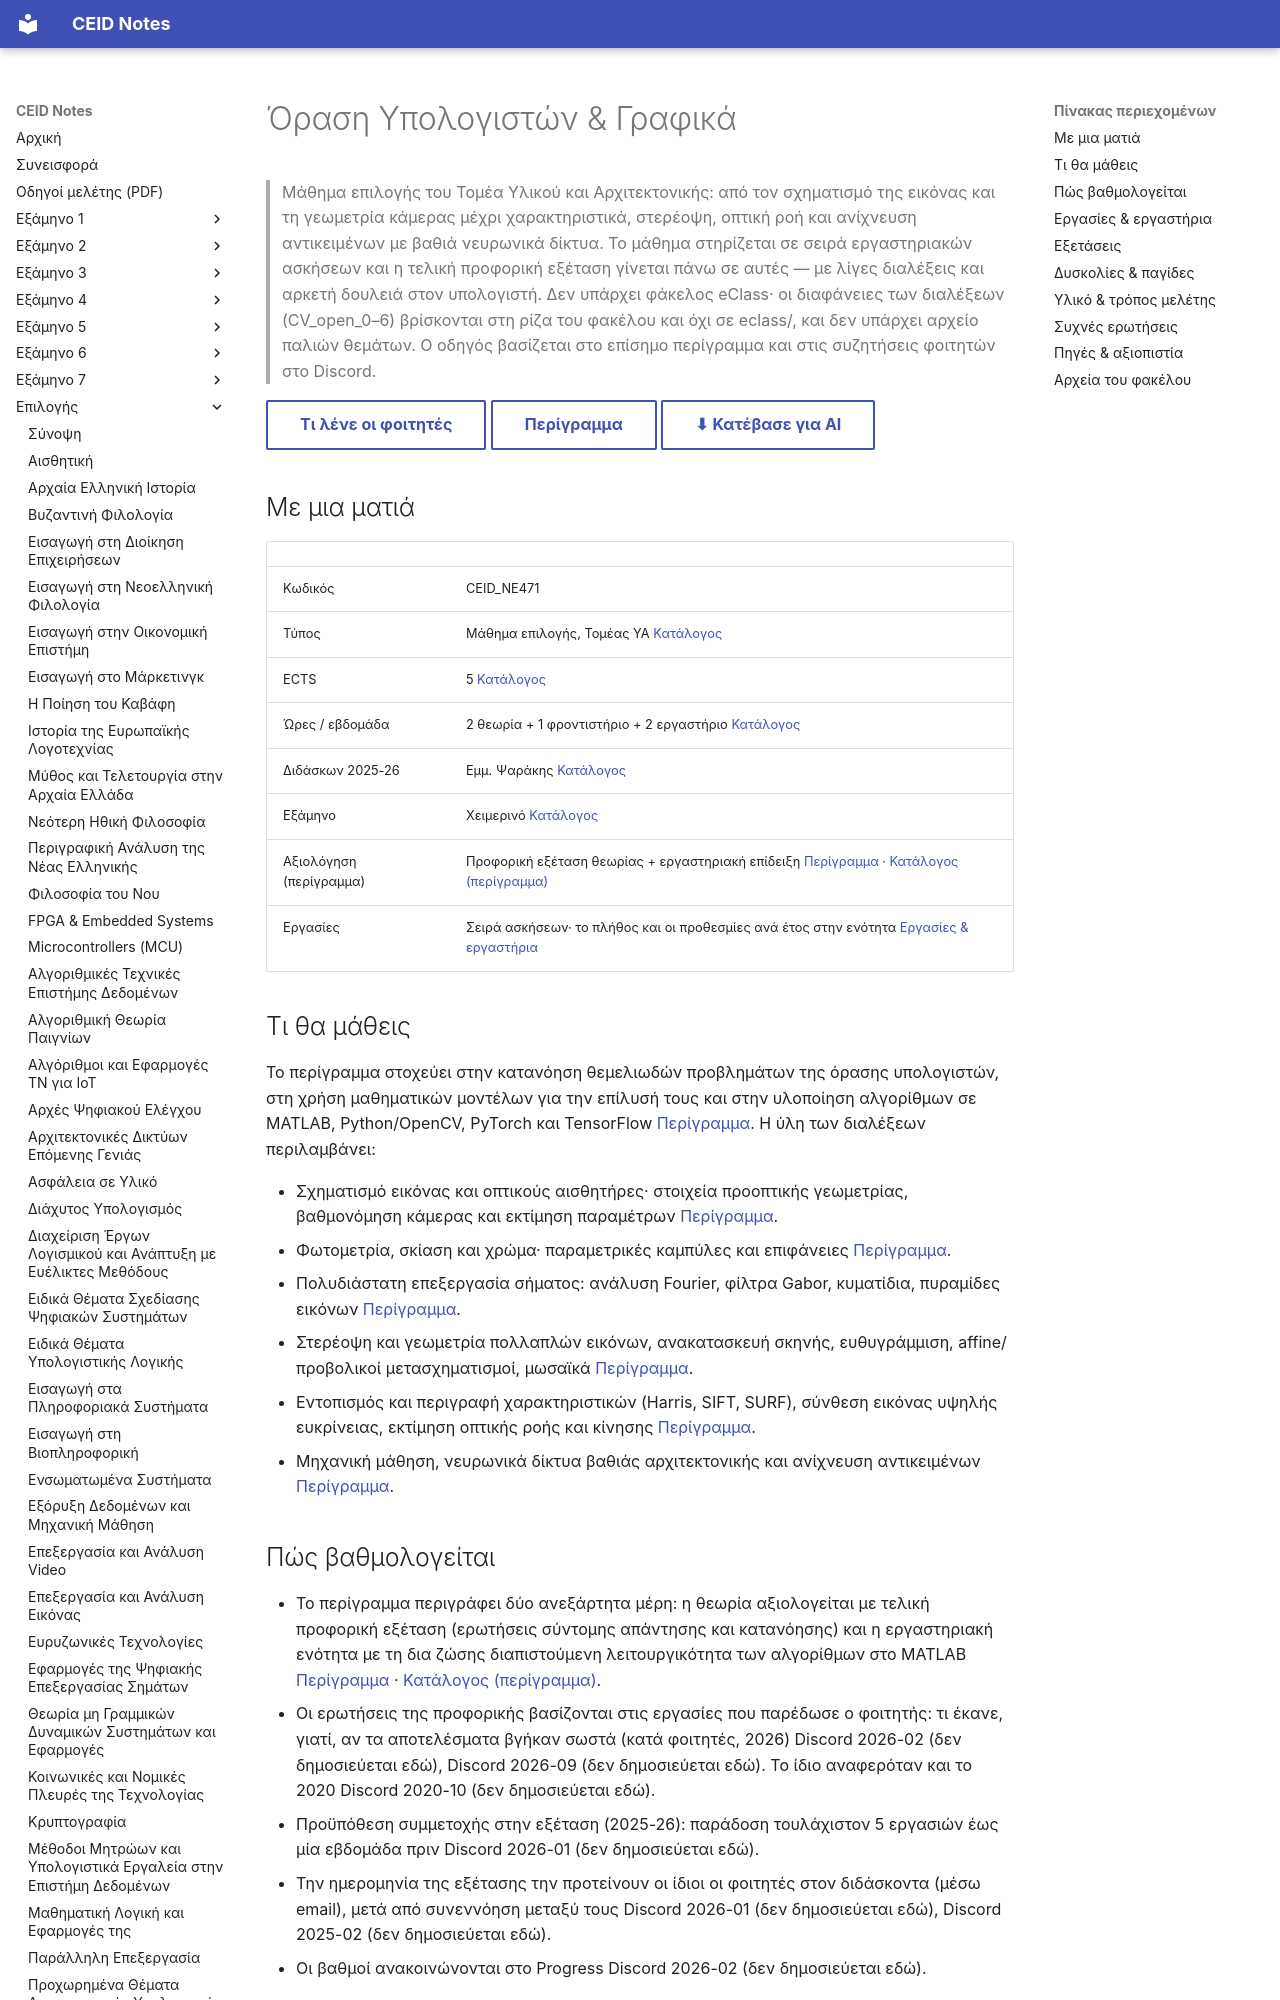

repository: kdngiorgos/ceid-notes · page: Electives (Μαθήματα Επιλογής)/Χειμερινά (Winter-Fall)/Όραση Υπολογιστών & Γραφικά - CEID_NE471/index.html · generator: mkdocs

---
code: CEID_NE471
title: "Όραση Υπολογιστών & Γραφικά"
category: elective
code_aliases: [CEID_NE471, NE471, ΝΕ471, CEID_ΝΕ471]
season: winter
ects: 5
hours: {theory: 2, tutorial: 1, lab: 2}
sector: ΥΑ
instructors_2025_26: ["Εμμ. Ψαράκης"]
difficulty: null
grading_summary: "Δύο ανεξάρτητα μέρη: τελική προφορική εξέταση θεωρίας (βασίζεται στις εργασίες) και δια ζώσης επίδειξη λειτουργίας των αλγορίθμων· προϋπόθεση συμμετοχής η παράδοση ≥5 εργασιών (2025-26)"
exam_sessions: []
sources: [../../../catalog/curriculum.md, catalog/outlines/CEID_NE471.md, "discord/ (12 περίοδοι, 2020-10 έως 2026-09)", "υλικό φακέλου: διαφάνειες CV_open_0-6, αρχεία ασκήσεων"]
last_reviewed: 2026-10-12
---
# Όραση Υπολογιστών & Γραφικά

> Μάθημα επιλογής του Τομέα Υλικού και Αρχιτεκτονικής: από τον σχηματισμό της εικόνας και τη γεωμετρία κάμερας μέχρι χαρακτηριστικά, στερέοψη, οπτική ροή και ανίχνευση αντικειμένων με βαθιά νευρωνικά δίκτυα. Το μάθημα στηρίζεται σε σειρά εργαστηριακών ασκήσεων και η τελική προφορική εξέταση γίνεται πάνω σε αυτές — με λίγες διαλέξεις και αρκετή δουλειά στον υπολογιστή. Δεν υπάρχει φάκελος eClass· οι διαφάνειες των διαλέξεων (CV_open_0–6) βρίσκονται στη ρίζα του φακέλου και όχι σε eclass/, και δεν υπάρχει αρχείο παλιών θεμάτων. Ο οδηγός βασίζεται στο επίσημο περίγραμμα και στις συζητήσεις φοιτητών στο Discord.

[Τι λένε οι φοιτητές](#δυσκολίες--παγίδες){ .md-button } [Περίγραμμα](../../../catalog/outlines/CEID_NE471.md){ .md-button } [⬇ Κατέβασε για AI](../../../downloads/CEID_NE471.zip){ .md-button }


## Με μια ματιά

| | |
|---|---|
| Κωδικός | CEID_NE471 |
| Τύπος | Μάθημα επιλογής, Τομέας ΥΑ [Κατάλογος](../../../catalog/curriculum.md) |
| ECTS | 5 [Κατάλογος](../../../catalog/curriculum.md) |
| Ώρες / εβδομάδα | 2 θεωρία + 1 φροντιστήριο + 2 εργαστήριο [Κατάλογος](../../../catalog/curriculum.md) |
| Διδάσκων 2025-26 | Εμμ. Ψαράκης [Κατάλογος](../../../catalog/curriculum.md) |
| Εξάμηνο | Χειμερινό [Κατάλογος](../../../catalog/curriculum.md) |
| Αξιολόγηση (περίγραμμα) | Προφορική εξέταση θεωρίας + εργαστηριακή επίδειξη [Περίγραμμα](https://www.ceid.upatras.gr/sites/default/files/ceid_ne471_gr.pdf) · [Κατάλογος (περίγραμμα)](../../../catalog/outlines/CEID_NE471.md) |
| Εργασίες | Σειρά ασκήσεων· το πλήθος και οι προθεσμίες ανά έτος στην ενότητα [Εργασίες & εργαστήρια](#εργασίες--εργαστήρια) |

## Τι θα μάθεις

Το περίγραμμα στοχεύει στην κατανόηση θεμελιωδών προβλημάτων της όρασης υπολογιστών, στη χρήση μαθηματικών μοντέλων για την επίλυσή τους και στην υλοποίηση αλγορίθμων σε MATLAB, Python/OpenCV, PyTorch και TensorFlow [Περίγραμμα](https://www.ceid.upatras.gr/sites/default/files/ceid_ne471_gr.pdf). Η ύλη των διαλέξεων περιλαμβάνει:

- Σχηματισμό εικόνας και οπτικούς αισθητήρες· στοιχεία προοπτικής γεωμετρίας, βαθμονόμηση κάμερας και εκτίμηση παραμέτρων [Περίγραμμα](https://www.ceid.upatras.gr/sites/default/files/ceid_ne471_gr.pdf).
- Φωτομετρία, σκίαση και χρώμα· παραμετρικές καμπύλες και επιφάνειες [Περίγραμμα](https://www.ceid.upatras.gr/sites/default/files/ceid_ne471_gr.pdf).
- Πολυδιάστατη επεξεργασία σήματος: ανάλυση Fourier, φίλτρα Gabor, κυματίδια, πυραμίδες εικόνων [Περίγραμμα](https://www.ceid.upatras.gr/sites/default/files/ceid_ne471_gr.pdf).
- Στερέοψη και γεωμετρία πολλαπλών εικόνων, ανακατασκευή σκηνής, ευθυγράμμιση, affine/προβολικοί μετασχηματισμοί, μωσαϊκά [Περίγραμμα](https://www.ceid.upatras.gr/sites/default/files/ceid_ne471_gr.pdf).
- Εντοπισμός και περιγραφή χαρακτηριστικών (Harris, SIFT, SURF), σύνθεση εικόνας υψηλής ευκρίνειας, εκτίμηση οπτικής ροής και κίνησης [Περίγραμμα](https://www.ceid.upatras.gr/sites/default/files/ceid_ne471_gr.pdf).
- Μηχανική μάθηση, νευρωνικά δίκτυα βαθιάς αρχιτεκτονικής και ανίχνευση αντικειμένων [Περίγραμμα](https://www.ceid.upatras.gr/sites/default/files/ceid_ne471_gr.pdf).
